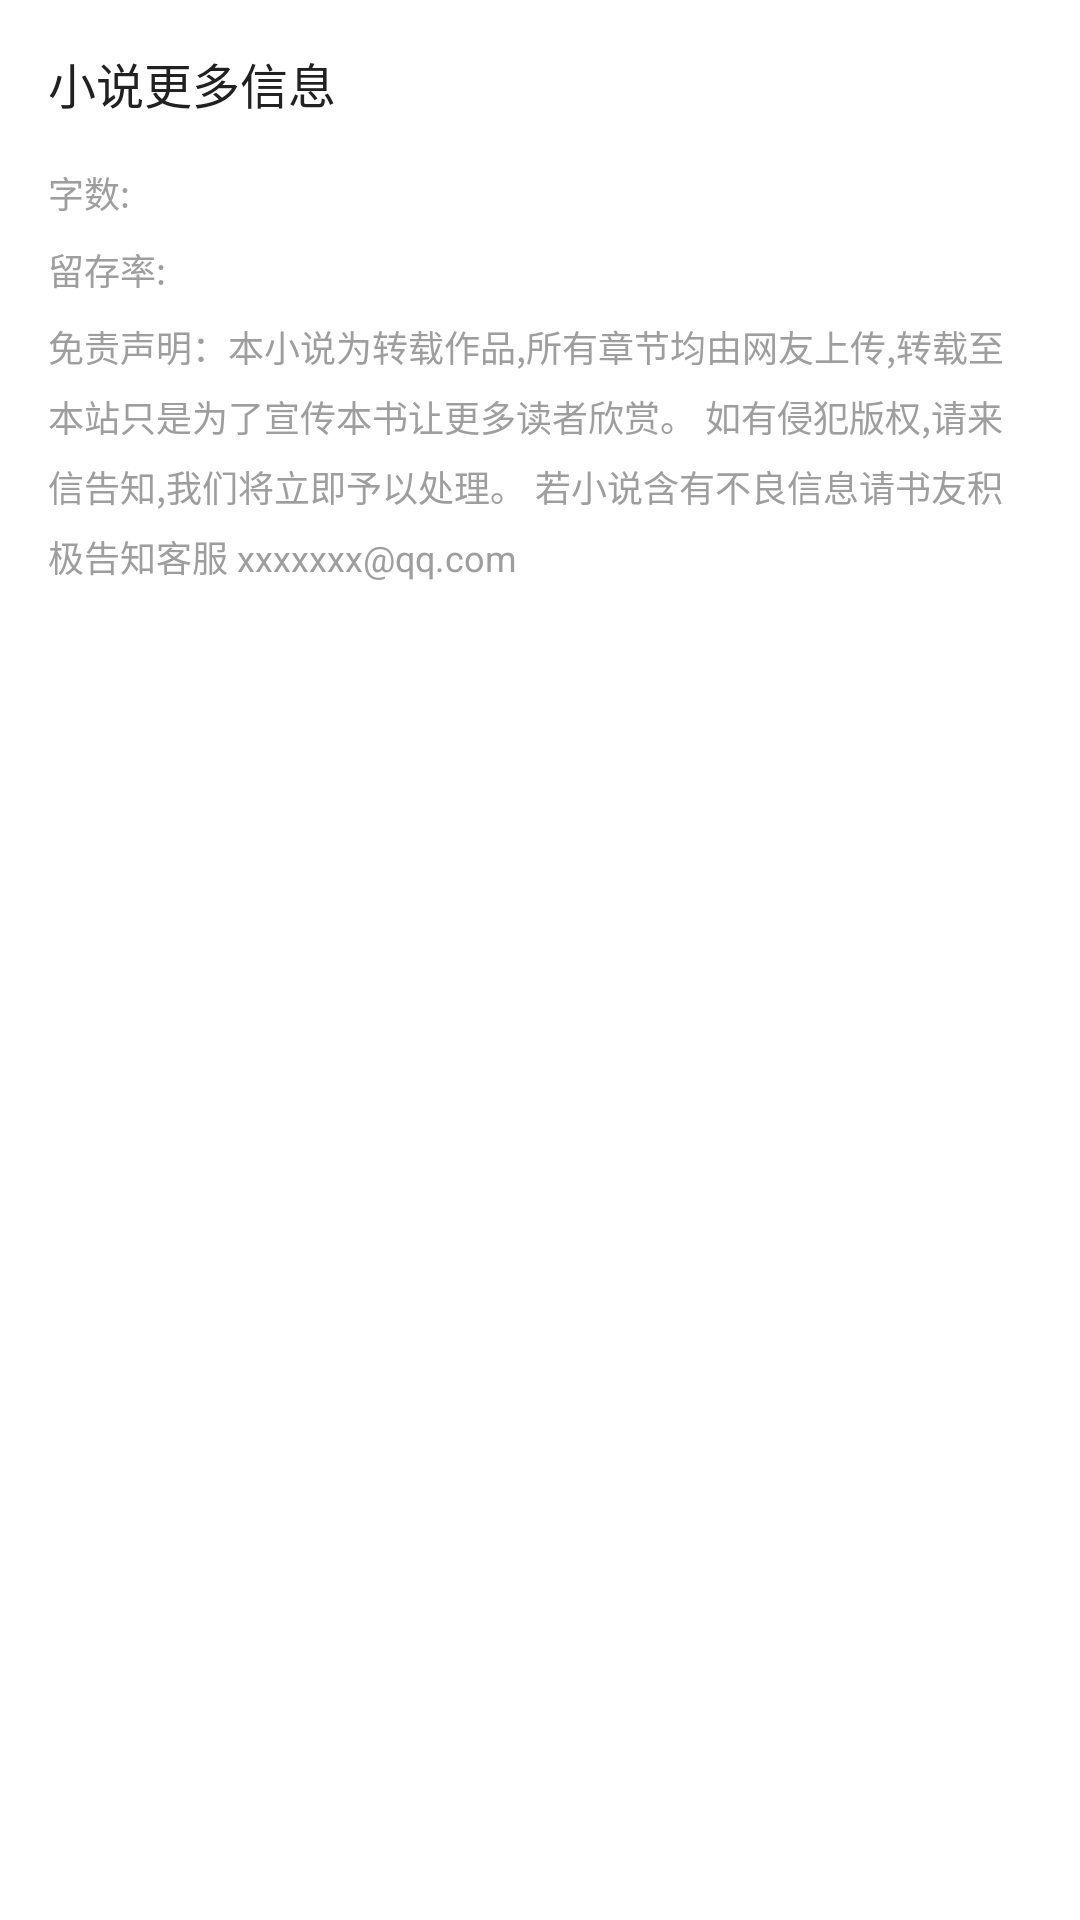

Write the Android layout XML for this screen, with the resource values it uses.
<!-- AndroidManifest.xml: application theme AppTheme -->
<!-- res/layout/layout_book_detail_copyright.xml -->
<?xml version="1.0" encoding="utf-8"?>
<LinearLayout xmlns:android="http://schemas.android.com/apk/res/android"
    android:layout_width="match_parent"
    android:layout_height="wrap_content"
    android:layout_marginTop="8dp"
    android:background="@color/colorForeground"
    android:orientation="vertical"
    android:paddingLeft="@dimen/activity_horizontal_margin"
    android:paddingRight="@dimen/activity_horizontal_margin">

    <TextView
        android:layout_width="wrap_content"
        android:layout_height="wrap_content"
        android:layout_marginBottom="16dp"
        android:layout_marginTop="16dp"
        android:text="@string/bookdetail_book_more_info"
        android:textColor="@color/textPrimary"
        android:textSize="@dimen/text_size_large" />

    <TextView
        android:id="@+id/tv_word_count_copyright"
        android:layout_width="wrap_content"
        android:layout_height="wrap_content"
        android:text="@string/bookdetail_book_word_count"
        android:textColor="@color/textAssist"
        android:textSize="@dimen/text_size_small" />

    <TextView
        android:id="@+id/tv_create_date_copyright"
        android:layout_width="wrap_content"
        android:layout_height="wrap_content"
        android:layout_marginTop="8dp"
        android:text="@string/bookdetail_retention_ratio"
        android:textColor="@color/textAssist"
        android:textSize="@dimen/text_size_small" />

    <TextView
        android:id="@+id/tv_copyright_info"
        android:layout_width="wrap_content"
        android:layout_height="wrap_content"
        android:layout_marginBottom="10dp"
        android:layout_marginTop="8dp"
        android:lineSpacingExtra="6dp"
        android:text="@string/bookdetail_copyright"
        android:textColor="@color/textAssist"
        android:textIsSelectable="true"
        android:textSize="@dimen/text_size_small" />
</LinearLayout>
<!-- resources referenced by this layout -->
<resources>
  <color name="colorForeground">#ffffff</color>
  <color name="textAssist">#9e9e9e</color>
  <color name="textPrimary">#212121</color>
  <dimen name="activity_horizontal_margin">16dp</dimen>
  <dimen name="text_size_large">16.0sp</dimen>
  <dimen name="text_size_small">12.0sp</dimen>
  <string name="bookdetail_book_more_info">小说更多信息</string>
  <string name="bookdetail_book_word_count">字数: </string>
  <string name="bookdetail_copyright">
          免责声明：本小说为转载作品,所有章节均由网友上传,转载至本站只是为了宣传本书让更多读者欣赏。
          如有侵犯版权,请来信告知,我们将立即予以处理。
          若小说含有不良信息请书友积极告知客服 xxxxxxx@qq.com
      </string>
  <string name="bookdetail_retention_ratio">留存率: </string>
  <style name="AppTheme" parent="AppBaseTheme" />
  <style name="AppBaseTheme" parent="Theme.AppCompat.DayNight.NoActionBar">
          
          <item name="colorPrimary">@color/colorPrimary</item>
          <item name="colorPrimaryDark">@color/colorPrimaryDark</item>
          <item name="colorAccent">@color/colorAccent</item>
          <item name="android:windowBackground">@color/colorGrounding</item>
          <item name="android:listDivider">@drawable/bg_list_divider</item>
  
          <item name="android:textColor">@color/textPrimary</item>
          <item name="android:textColorSecondary">@color/textSecondary</item>
      </style>
  <color name="colorPrimary">#3b5999</color>
  <color name="colorPrimaryDark">#3b5999</color>
  <color name="colorAccent">#4F94CD</color>
  <color name="colorGrounding">@color/md_grey_100</color>
  <color name="textSecondary">#757575</color>
</resources>
